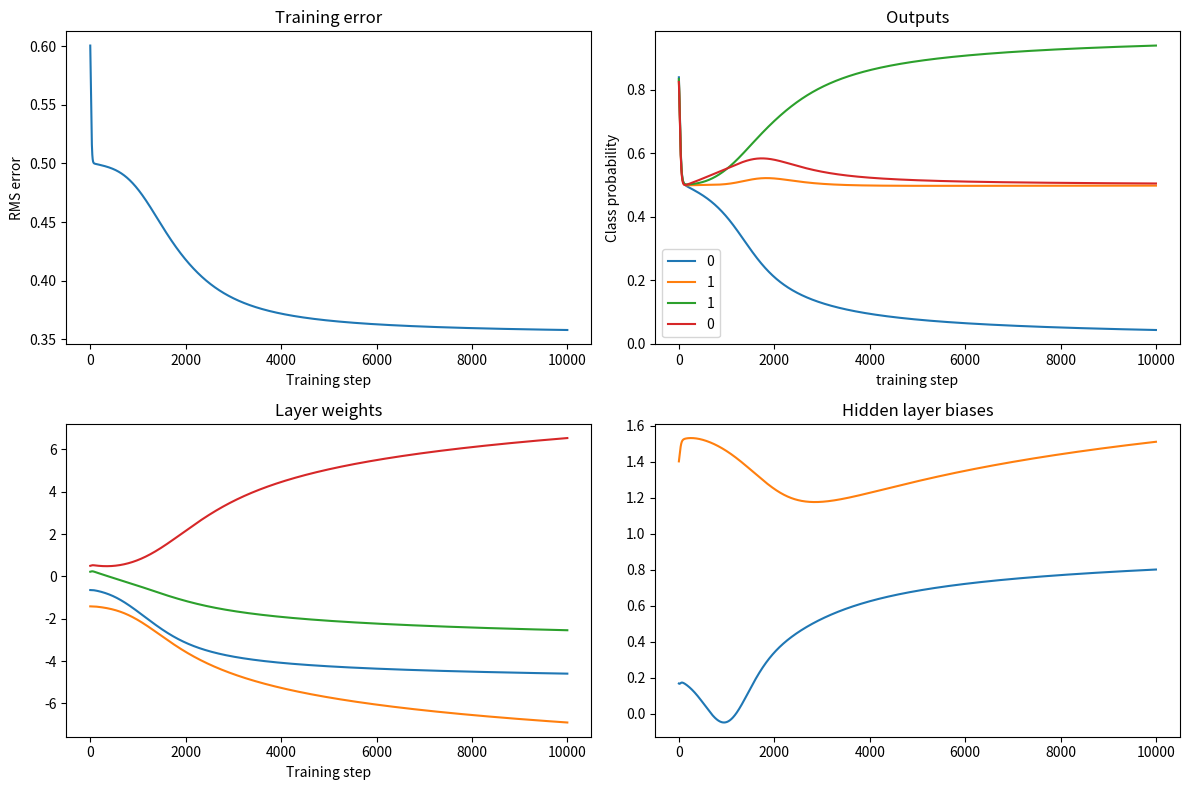

Source code (Python):
import numpy as np
import matplotlib.pyplot as plt

# activation function and derivative
sigm = lambda x: 1 / (1 + np.exp(-x))
dsigm = lambda x: x * (1 - x)

# training data (XOR)
inputs = np.array([[0, 0],
                   [0, 1],
                   [1, 0],
                   [1, 1]], dtype=float)
labels = np.array([[0],
                   [1],
                   [1],
                   [0]], dtype=float)

# settings
train_steps = int(1e4)
lr = .1  # learning rate

# network size
in_size = 2
hidden_size = 2
out_size = 1

# initialise random weights and biases
L1_w = np.random.randn(in_size, hidden_size)
L1_b = np.random.randn(1, hidden_size)
out_w = np.random.randn(hidden_size, out_size)
out_b = np.random.randn(1, out_size)

# storage for history
train_error = np.full((train_steps, 1), np.nan)
train_w = np.full((train_steps, hidden_size * in_size), np.nan)
train_b = np.full((train_steps, 2), np.nan)
train_out = np.full((train_steps, 4), np.nan)

# train
for n in range(train_steps):
    # forward pass
    L1_out = sigm(inputs @ L1_w + L1_b)
    output = sigm(L1_out @ out_w + out_b)

    # error backpropagation
    error = labels - output
    d_out = error * dsigm(output)

    L1_err = d_out @ out_w.T
    d_L1 = L1_err * dsigm(L1_out)

    # update weights and biases
    out_w = out_w + lr * (L1_out.T @ d_out)
    out_b = out_b + lr * np.sum(d_out)
    L1_w = L1_w + lr * (inputs.T @ d_L1)
    L1_b = L1_b + lr * np.sum(d_L1, axis=0)

    # storage
    train_error[n, 0] = np.sqrt(np.mean(error ** 2))  # RMS
    train_w[n, :] = L1_w.reshape(-1, order="F")
    train_b[n, :] = L1_b
    train_out[n, :] = output.ravel()

print(inputs)
print(output)

plt.figure(figsize=(12, 8))

plt.subplot(2, 2, 1)
plt.plot(train_error)
plt.xlabel("Training step")
plt.ylabel("RMS error")
plt.title("Training error")

plt.subplot(2, 2, 2)
plt.plot(train_out)
plt.legend([str(int(v)) for v in labels.ravel()])
plt.xlabel("training step")
plt.ylabel("Class probability")
plt.title("Outputs")

plt.subplot(2, 2, 3)
plt.plot(train_w)
plt.xlabel("Training step")
plt.title("Layer weights")

plt.subplot(2, 2, 4)
plt.plot(train_b)
plt.title("Hidden layer biases")

plt.tight_layout()
plt.show()
